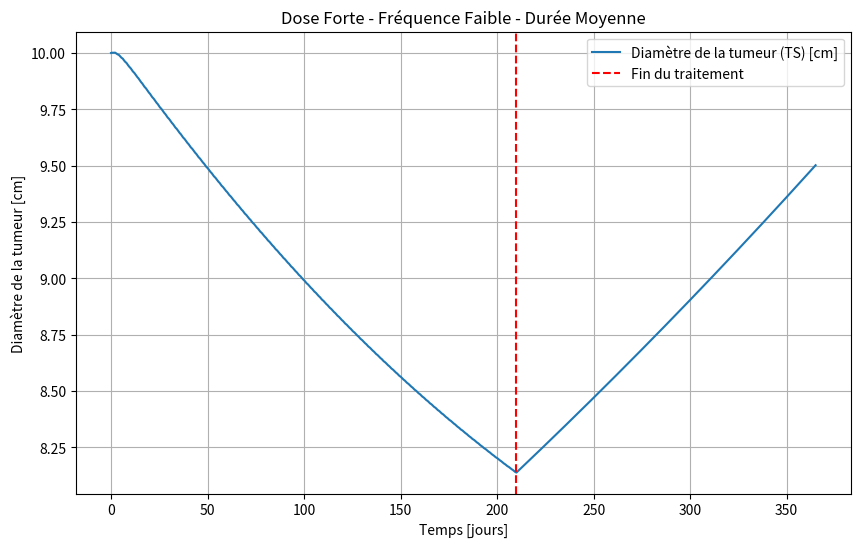
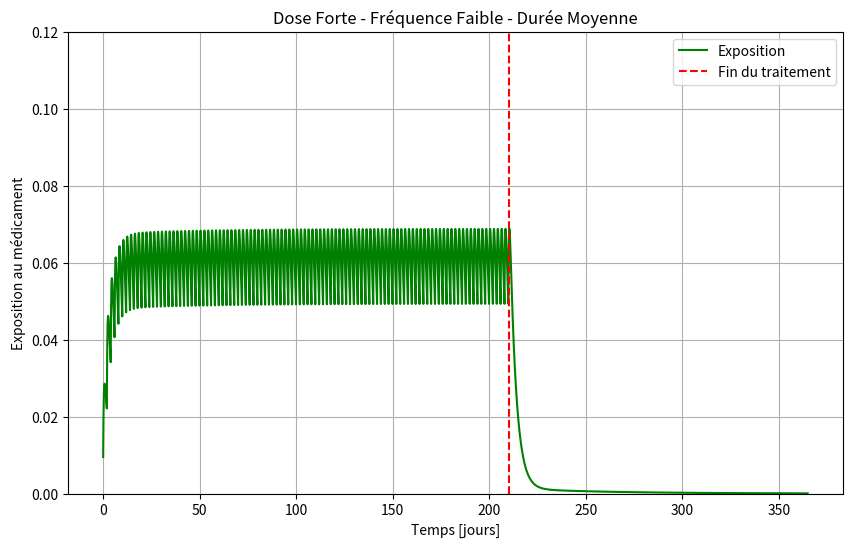

Generate these figures, in order, with matplotlib:
"""
Simulazione modello TGI con dosaggio orale multiplo semplice
PK a due compartimenti (orale)
PD log-kill con decadimento esponenziale della resistenza
Unità: giorni
TS = diametro del tumore [cm]
TS0 = 10 cm
Trattamento: 20 mg ogni 2 giorni per i primi 42 giorni
Simulazione totale: 365 giorni
Grafici: Tumor Diameter (TS) e Exposure (Cc)
"""

import numpy as np
from scipy.integrate import solve_ivp
import matplotlib.pyplot as plt

# -----------------------------
# 1. PARAMETRI (unità in giorni)
# -----------------------------
ka = 3.024           # assorbimento orale [1/d]
CL = 818.4           # clearance centrale [L/d]
V1 = 2700            # volume compartimento centrale [L]
V2 = 774             # volume compartimento periferico [L]
Q = 16.512           # intercompartmental clearance [L/d]

kge = 0.001     # crescita tumorale esponenziale [1/d]
kkill = 0.1   # tasso killing farmaco [1/d]
lambda_res = 0.002 # decadimento efficacia (resistenza) [1/d]

TS0 = 10          # diametro iniziale del tumore [cm]

# -----------------------------
# 2. DOSE E REGIME TERAPEUTICO
# -----------------------------
dose = 100
treatment_duration = 210
dose_interval = 2.0
dose_times = np.arange(0, treatment_duration+0.1, dose_interval) # tempi delle dosi
sim_duration = 365

# -----------------------------
# 3. FUNZIONE ODE
# -----------------------------
def tgi_model(t, y, dose_active=True):
    A_gut, Ac, Ap, TS, timeSinceTrtStart = y
    k12 = Q / V1
    k21 = Q / V2

    dA_gut = -ka * A_gut
    dAc = ka * A_gut - k12*Ac - (CL/V1)*Ac + k21*Ap
    dAp = k12*Ac - k21*Ap

    EXPOSURE = Ac / V1

    # la variabile viene integrata da solve_ivp
    dtimeSinceTrtStart = 1.0 if dose_active else 0.0

    # uso direttamente timeSinceTrtStart (non "new")
    K = kkill * EXPOSURE * np.exp(-lambda_res * timeSinceTrtStart) * np.exp(-0.1*TS) if dose_active else 0.0

    if TS > 1e12:
        dTS = 0
    elif TS < 0.08:
        dTS = -K * TS
    else:
        dTS = kge * TS - K * TS

    return [dA_gut, dAc, dAp, dTS, dtimeSinceTrtStart]

# -----------------------------
# 4. SIMULAZIONE STEP PER STEP CON DOSI
# -----------------------------
dt_step = 0.1  # passo di integrazione [giorni]
t_eval = np.arange(0, sim_duration+dt_step, dt_step)

# inizializza
A_gut = 0.0
Ac = 0.0
Ap = 0.0
TS = TS0
timeSinceTrtStart = 0.0

TS_list = []
EXPOSURE_list = []
t_list = []

dose_index = 0

for t in t_eval:
    # somministra dose se siamo al tempo giusto
    if dose_index < len(dose_times) and abs(t - dose_times[dose_index]) < 1e-6:
        A_gut += dose
        dose_index += 1

    # determina se siamo nel periodo di trattamento
    dose_active = t <= treatment_duration

    # integra un piccolo step dt_step
    y_current = [A_gut, Ac, Ap, TS, timeSinceTrtStart]
    sol = solve_ivp(lambda t, y: tgi_model(t, y, dose_active=dose_active),
                    [0, dt_step], y_current, method='RK45', t_eval=[dt_step])
    A_gut, Ac, Ap, TS, timeSinceTrtStart = sol.y[:, -1]

    # salva risultati
    TS_list.append(TS)
    EXPOSURE_list.append(Ac / V1)
    t_list.append(t)

# converti in array
t_array = np.array(t_list)
TS_array = np.array(TS_list)
EXPOSURE_array = np.array(EXPOSURE_list)

# -----------------------------
# 5. GRAFICI
# -----------------------------
plt.figure(figsize=(10,6))
plt.plot(t_array, TS_array, label="Diamètre de la tumeur (TS) [cm]")
plt.axvline(x=treatment_duration, color='red', linestyle='--', label="Fin du traitement")
plt.xlabel("Temps [jours]")
plt.ylabel("Diamètre de la tumeur [cm]")
plt.title("Dose Forte - Fréquence Faible - Durée Moyenne")
plt.legend()
plt.grid(True)
plt.show(block=False)

plt.figure(figsize=(10,6))
plt.plot(t_array, EXPOSURE_array, label="Exposition", color='green')
plt.axvline(x=treatment_duration, color='red', linestyle='--', label="Fin du traitement")
plt.xlabel("Temps [jours]")
plt.ylabel("Exposition au médicament")
plt.ylim([0, 0.12])
plt.title("Dose Forte - Fréquence Faible - Durée Moyenne")
plt.legend()
plt.grid(True)
plt.show()
